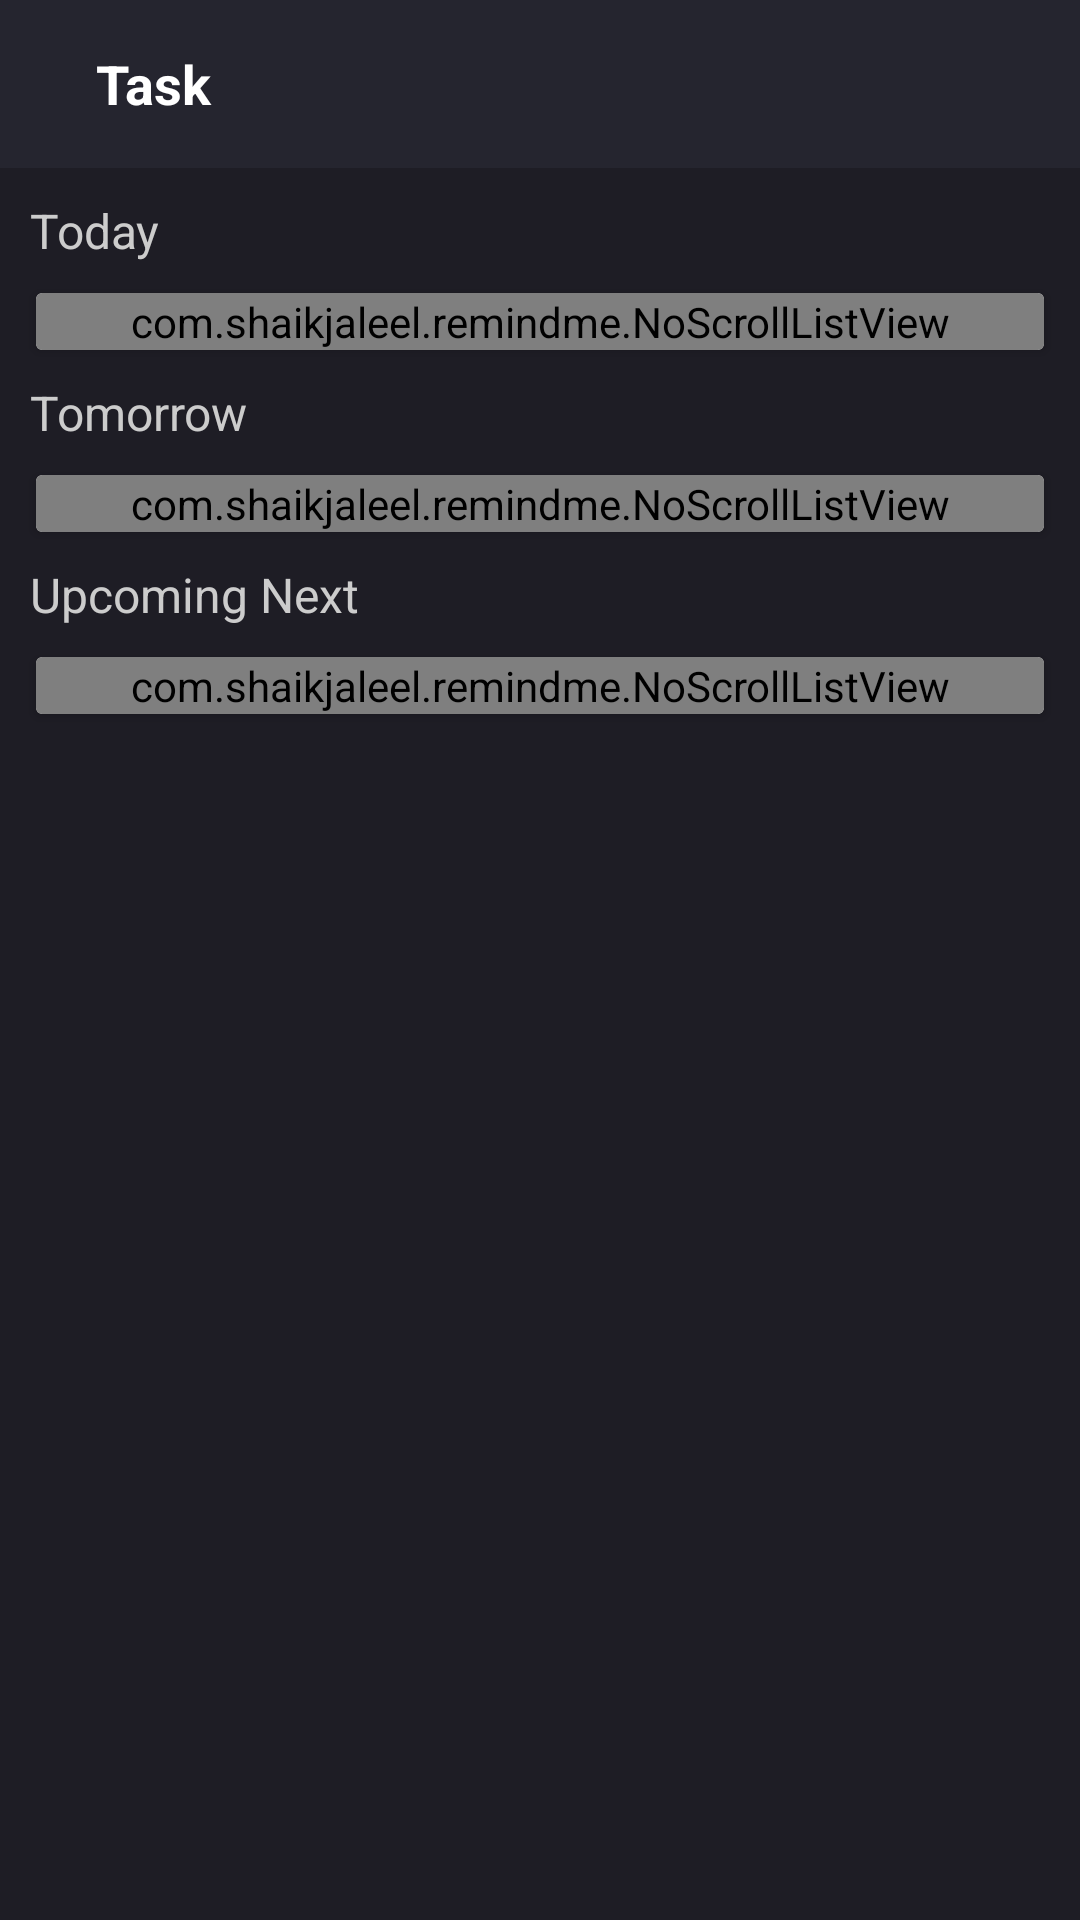

This screen was rendered from an Android layout file. Write that file and the resources it references.
<!-- AndroidManifest.xml: application theme AppThemeToolBar -->
<!-- res/layout/task_home.xml -->
<?xml version="1.0" encoding="utf-8"?>
<RelativeLayout xmlns:android="http://schemas.android.com/apk/res/android"
    xmlns:app="http://schemas.android.com/apk/res-auto"
    xmlns:tools="http://schemas.android.com/tools"
    android:layout_width="match_parent"
    android:layout_height="match_parent"
    android:background="#1E1D25">
    <android.support.v7.widget.Toolbar
        android:id="@+id/toolbar_task"
        android:layout_alignParentTop="true"
        android:layout_width="match_parent"
        android:layout_height="wrap_content"
        android:background="?attr/colorPrimary"
        android:minHeight="?attr/actionBarSize"
        app:theme="@style/ThemeOverlay.AppCompat.Dark.ActionBar"
        app:popupTheme="@style/ThemeOverlay.AppCompat.Light" >

        <LinearLayout
            xmlns:android="http://schemas.android.com/apk/res/android"
            android:layout_width="match_parent"
            android:layout_height="wrap_content"
            android:orientation="horizontal"
            android:weightSum="1"
            android:gravity="center_vertical">
            <TextView
                android:layout_width="0dp"
                android:layout_height="wrap_content"
                android:layout_weight="1"
                android:drawablePadding="0dp"
                android:gravity="center_vertical|start"
                android:paddingLeft="16dp"
                android:paddingRight="4dp"
                android:textColor="#ffffff"
                android:text="Task"
                android:textSize="18dp"
                android:textStyle="bold"
                />
            <ImageView
                android:layout_width="35dp"
                android:layout_height="35dp"
                android:padding="5dp"
                android:layout_margin="5dp"
                android:background="@android:color/transparent"
                android:src="@drawable/ic_action_add"
                android:onClick="openAddTask"/>
        </LinearLayout>

    </android.support.v7.widget.Toolbar>

    <ProgressBar
        android:id="@+id/loader"
        android:layout_width="wrap_content"
        android:layout_height="wrap_content"
        android:layout_centerInParent="true"/>

    <android.support.v4.widget.NestedScrollView
        android:id="@+id/scrollView"
        android:layout_below="@+id/toolbar_task"
        android:isScrollContainer="false"
        android:layout_width="match_parent"
        android:layout_height="match_parent"
        android:layout_gravity="fill_vertical"
        android:clipToPadding="false"
        android:visibility="visible"
        app:layout_behavior="@string/appbar_scrolling_view_behavior">

        <LinearLayout xmlns:android="http://schemas.android.com/apk/res/android"
            android:layout_width="match_parent"
            android:layout_height="match_parent"
            android:orientation="vertical"
            android:gravity="center">
            <TextView
                android:id="@+id/todayText"
                android:layout_width="match_parent"
                android:layout_height="wrap_content"
                android:padding="10dp"
                android:text="Today"
                android:textSize="16sp"
                android:textColor="#CCCCCC"/>

            <android.support.v7.widget.CardView
                android:layout_width="match_parent"
                android:layout_height="wrap_content"
                android:background="?attr/colorPrimary"
                android:descendantFocusability="blocksDescendants"
                android:layout_marginRight="12dp"
                android:layout_marginLeft="12dp">

                <com.shaikjaleel.remindme.NoScrollListView
                    android:id="@+id/taskListToday"
                    android:layout_width="match_parent"
                    android:layout_height="match_parent"
                    android:background="?attr/colorPrimary"
                    android:divider="#333232"
                    android:dividerHeight="1dp"
                    android:visibility="visible"
                    />
            </android.support.v7.widget.CardView>

            <TextView
                android:id="@+id/tomorrowText"
                android:layout_width="match_parent"
                android:layout_height="wrap_content"
                android:padding="10dp"
                android:text="Tomorrow"
                android:textSize="16sp"
                android:textColor="#CCCCCC"/>

            <android.support.v7.widget.CardView
                android:layout_width="match_parent"
                android:layout_height="wrap_content"
                android:background="?attr/colorPrimary"
                android:descendantFocusability="blocksDescendants"
                android:layout_marginRight="12dp"
                android:layout_marginLeft="12dp">

                <com.shaikjaleel.remindme.NoScrollListView
                    android:id="@+id/taskListTomorrow"
                    android:layout_width="match_parent"
                    android:layout_height="match_parent"
                    android:background="?attr/colorPrimary"
                    android:divider="#333232"
                    android:dividerHeight="1dp"
                    android:visibility="visible"
                    />
            </android.support.v7.widget.CardView>

            <TextView
                android:id="@+id/upcomingText"
                android:layout_width="match_parent"
                android:layout_height="wrap_content"
                android:padding="10dp"
                android:text="Upcoming Next"
                android:textSize="16sp"
                android:textColor="#CCCCCC"/>

            <android.support.v7.widget.CardView
                android:layout_width="match_parent"
                android:layout_height="wrap_content"
                android:background="?attr/colorPrimary"
                android:descendantFocusability="blocksDescendants"
                android:layout_marginRight="12dp"
                android:layout_marginLeft="12dp"
                android:layout_marginBottom="10dp">

                <com.shaikjaleel.remindme.NoScrollListView
                    android:id="@+id/taskListUpcoming"
                    android:layout_width="match_parent"
                    android:layout_height="match_parent"
                    android:background="?attr/colorPrimary"
                    android:divider="#333232"
                    android:dividerHeight="1dp"
                    android:visibility="visible"
                    />
            </android.support.v7.widget.CardView>

        </LinearLayout>
    </android.support.v4.widget.NestedScrollView>
</RelativeLayout>
<!-- resources referenced by this layout -->
<resources>
  <style name="AppThemeToolBar" parent="Theme.AppCompat.Light.NoActionBar">
          
          <item name="colorPrimary">#25252F</item>
          
          <item name="colorPrimaryDark">#25252F</item>
          
          <item name="colorAccent">#FF4081</item>
      </style>
</resources>
